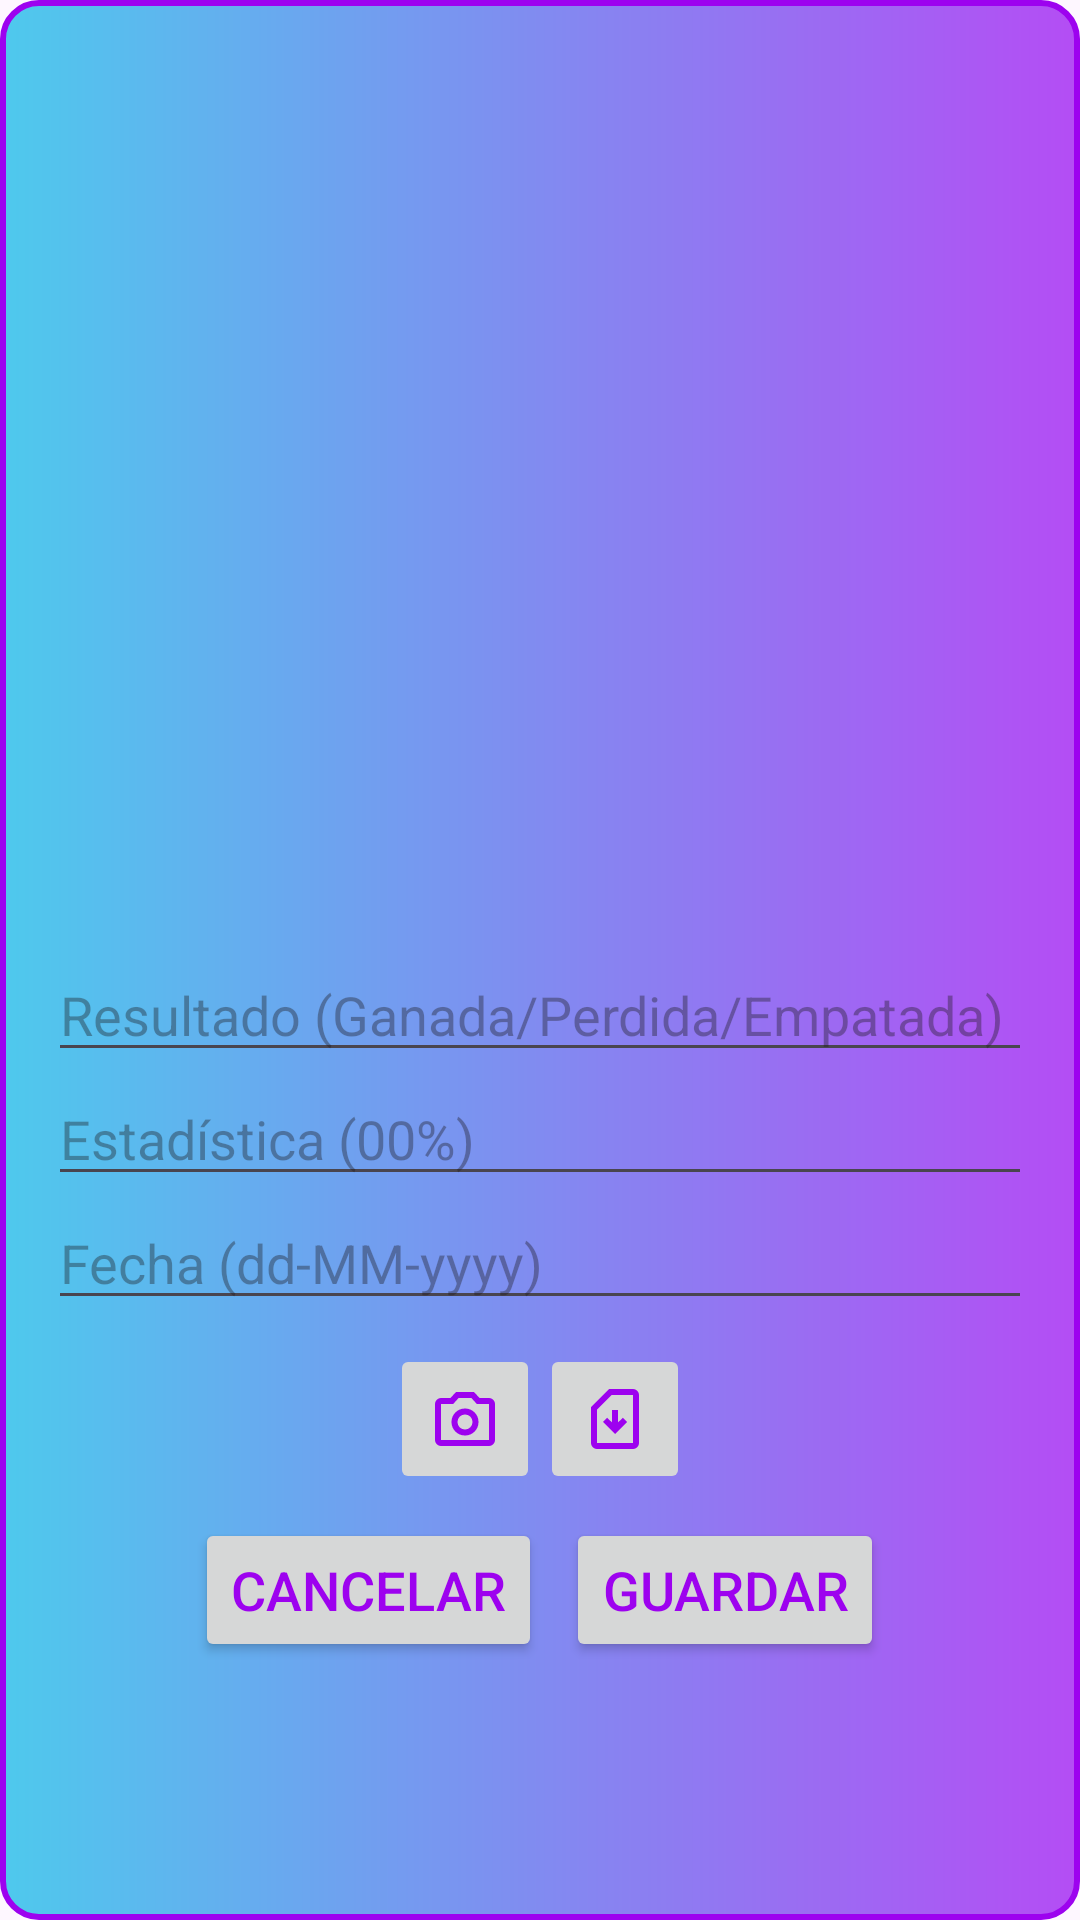

Here is an Android app screen rendered from its layout file. Give the layout XML and the strings, colors and styles it references.
<!-- AndroidManifest.xml: application theme Theme.Version1_1 -->
<!-- res/layout/fragment_add_partida.xml -->
<?xml version="1.0" encoding="utf-8"?>
<LinearLayout
    xmlns:android="http://schemas.android.com/apk/res/android"
    xmlns:app="http://schemas.android.com/apk/res-auto"
    xmlns:tools="http://schemas.android.com/tools"
    android:layout_width="match_parent"
    android:layout_height="wrap_content"
    android:orientation="vertical"
    android:layout_gravity="center"
    android:padding="16dp"
    android:background="@drawable/dialog_background">

    <ImageView
        android:id="@+id/img_view_addDialog"
        android:layout_width="300dp"
        android:layout_height="300dp"
        android:layout_gravity="center"/>

    <EditText
        android:id="@+id/editResultado"
        android:layout_width="match_parent"
        android:layout_height="wrap_content"
        android:hint="Resultado (Ganada/Perdida/Empatada)" />

    <EditText
        android:id="@+id/editEstadistica"
        android:layout_width="match_parent"
        android:layout_height="wrap_content"
        android:hint="Estadística (00%)" />

    <EditText
        android:id="@+id/editFecha"
        android:layout_width="match_parent"
        android:layout_height="wrap_content"
        android:hint="Fecha (dd-MM-yyyy)" />
    <LinearLayout
        android:layout_width="match_parent"
        android:layout_height="wrap_content"
        android:orientation="horizontal"
        android:gravity="center"
        android:paddingTop="8dp">
        <ImageButton
            android:id="@+id/btn_camara"
            android:layout_width="50dp"
            android:layout_height="50dp"
            android:layout_gravity="center"
            android:src="@drawable/camera" />
        <ImageButton
            android:id="@+id/btn_galeria"
            android:layout_width="50dp"
            android:layout_height="50dp"
            android:gravity="center"
            android:src="@drawable/gallery" />
    </LinearLayout>
    <LinearLayout
        android:layout_width="match_parent"
        android:layout_height="wrap_content"
        android:orientation="horizontal"
        android:gravity="center"
        android:paddingTop="8dp">

        <Button
            android:id="@+id/btnCancelar"
            android:layout_width="wrap_content"
            android:layout_height="wrap_content"
            android:textColor="@color/purple_500"
            android:textSize="18sp"
            app:backgroundTint="@null"
            android:text="Cancelar" />

        <Button
            android:id="@+id/btnGuardar"
            android:layout_width="wrap_content"
            android:layout_height="wrap_content"
            android:text="Guardar"
            android:textColor="@color/purple_500"
            android:textSize="18sp"
            app:backgroundTint="@null"
            android:layout_marginStart="8dp" />
    </LinearLayout>
</LinearLayout>
<!-- resources referenced by this layout -->
<resources>
  <color name="purple_500">#9D02EF</color>
  <!-- drawable camera (drawable) -->
  <vector xmlns:android="http://schemas.android.com/apk/res/android"
      android:width="24dp"
      android:height="24dp"
      android:viewportWidth="960"
      android:viewportHeight="960">
    <path
        android:pathData="M480,700q75,0 127.5,-52.5T660,520q0,-75 -52.5,-127.5T480,340q-75,0 -127.5,52.5T300,520q0,75 52.5,127.5T480,700ZM480,620q-42,0 -71,-29t-29,-71q0,-42 29,-71t71,-29q42,0 71,29t29,71q0,42 -29,71t-71,29ZM160,840q-33,0 -56.5,-23.5T80,760v-480q0,-33 23.5,-56.5T160,200h126l74,-80h240l74,80h126q33,0 56.5,23.5T880,280v480q0,33 -23.5,56.5T800,840L160,840ZM160,760h640v-480L638,280l-73,-80L395,200l-73,80L160,280v480ZM480,520Z"
        android:fillColor="@color/purple_500"/>
  </vector>
  <!-- drawable dialog_background (drawable) -->
  <?xml version="1.0" encoding="utf-8"?>
      <shape xmlns:android="http://schemas.android.com/apk/res/android">
      <gradient
          android:startColor="#4EC9ED"
          android:endColor="#B44DF4"
          android:angle="0"
          />
          <corners android:radius="12dp" />
          <stroke android:color="@color/purple_500" android:width="2dp" />
          <padding android:left="4dp" android:top="4dp" android:right="4dp" android:bottom="4dp" />
      </shape>
  <!-- drawable gallery (drawable) -->
  <vector xmlns:android="http://schemas.android.com/apk/res/android"
      android:width="24dp"
      android:height="24dp"
      android:viewportWidth="960"
      android:viewportHeight="960">
    <path
        android:pathData="m480,680 l160,-160 -56,-56 -64,62v-166h-80v166l-64,-62 -56,56 160,160ZM240,880q-33,0 -56.5,-23.5T160,800v-480l240,-240h320q33,0 56.5,23.5T800,160v640q0,33 -23.5,56.5T720,880L240,880ZM240,800h480v-640L434,160L240,354v446ZM240,800h480,-480Z"
        android:fillColor="@color/purple_500"/>
  </vector>
  <style name="Theme.Version1_1" parent="Base.Theme.Version1_1" />
  <style name="Base.Theme.Version1_1" parent="Theme.Material3.DayNight.NoActionBar">
          
          
  
          <item name="windowActionBar">false</item>
          <item name="windowNoTitle">true</item>
      </style>
</resources>
